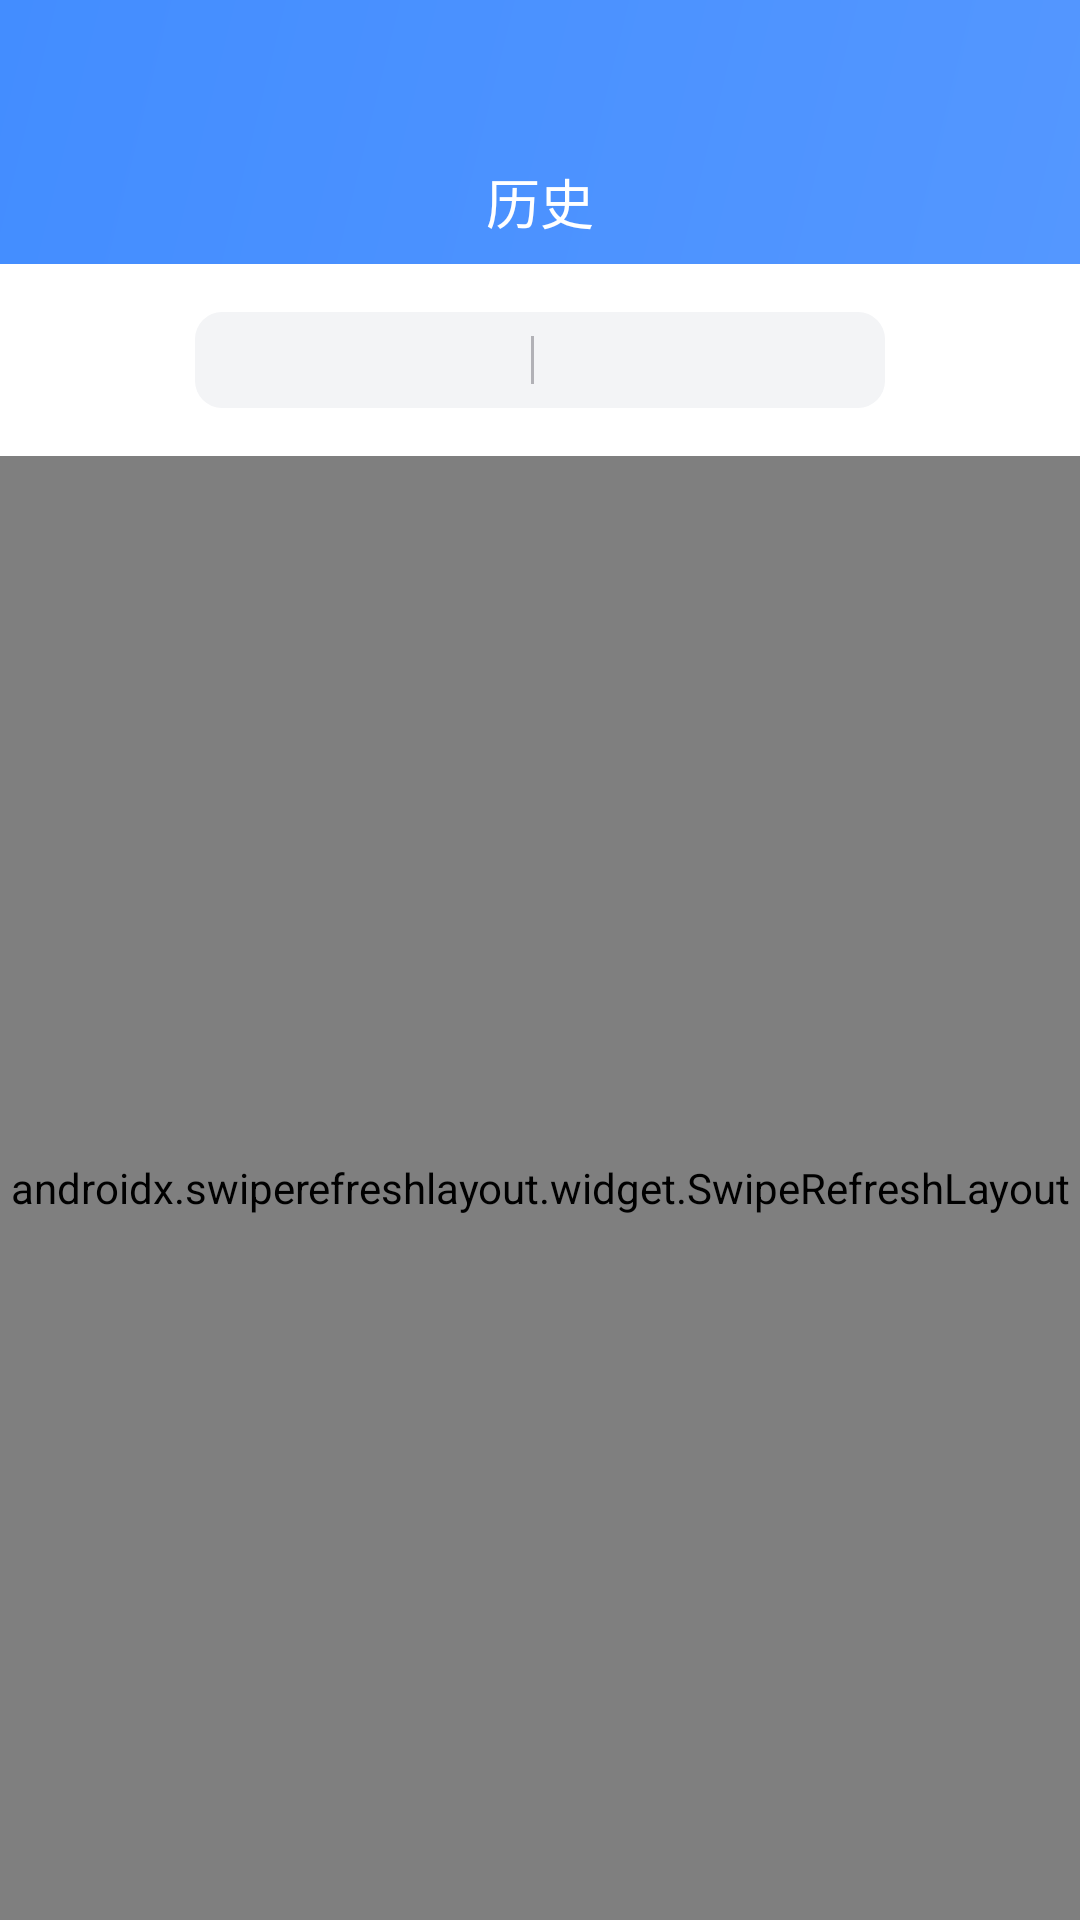

The Android layout XML behind this screen, and the referenced resources:
<!-- AndroidManifest.xml: application theme Theme.PC300 -->
<!-- res/layout/lpm311_fragment_history.xml -->
<?xml version="1.0" encoding="utf-8"?>
<androidx.constraintlayout.widget.ConstraintLayout xmlns:android="http://schemas.android.com/apk/res/android"
    xmlns:app="http://schemas.android.com/apk/res-auto"
    xmlns:tools="http://schemas.android.com/tools"
    android:layout_width="match_parent"
    android:layout_height="match_parent"
    tools:context=".ui.history.LPM311HistoryFragment">
    <ImageView
        android:src="@drawable/top_bg"
        app:layout_constraintTop_toTopOf="parent"
        android:layout_width="match_parent"
        android:layout_height="88dp"/>
    <TextView
        android:elevation="1dp"
        app:layout_constraintTop_toTopOf="parent"
        app:layout_constraintStart_toStartOf="parent"
        app:layout_constraintEnd_toEndOf="parent"
        android:text="历史"
        android:fontFamily="@font/pingfang_sc_bold"
        android:layout_marginTop="54dp"
        android:textColor="@color/white"
        android:textSize="18sp"
        android:layout_width="wrap_content"
        android:layout_height="wrap_content"/>

    <androidx.cardview.widget.CardView
        android:layout_width="230dp"
        android:layout_height="32dp"
        android:layout_marginTop="104dp"
        android:elevation="0dp"
        android:background="#F3F4F6"
        app:cardCornerRadius="9dp"
        app:cardElevation="0dp"
        app:layout_constraintStart_toStartOf="parent"
        app:layout_constraintEnd_toEndOf="parent"
        app:layout_constraintTop_toTopOf="parent">
        <RelativeLayout
            android:background="#F3F4F6"
            android:paddingStart="2dp"
            android:paddingEnd="2dp"
            android:layout_width="match_parent"
            android:layout_height="match_parent">

            <androidx.recyclerview.widget.RecyclerView
                android:id="@+id/top_view"
                android:clickable="true"
                android:focusable="true"
                android:elevation="10dp"
                android:layout_width="match_parent"
                android:layout_height="match_parent"/>
            <View
                android:elevation="-10dp"
                android:background="#5C3C3C43"
                android:layout_marginStart="110dp"
                android:layout_alignParentStart="true"
                android:layout_centerVertical="true"
                android:layout_width="1dp"
                android:layout_height="16dp"/>

        </RelativeLayout>
    </androidx.cardview.widget.CardView>


    <androidx.swiperefreshlayout.widget.SwipeRefreshLayout
        android:layout_width="match_parent"
        android:id="@+id/refresh"
        android:layout_marginTop="152dp"
        android:layout_height="match_parent">
        <androidx.recyclerview.widget.RecyclerView
            android:elevation="1dp"
            android:id="@+id/left_view"
            app:layout_constraintTop_toTopOf="parent"

            app:layout_constraintStart_toStartOf="parent"
            android:layout_width="match_parent"
            android:layout_height="match_parent"/>
    </androidx.swiperefreshlayout.widget.SwipeRefreshLayout>



</androidx.constraintlayout.widget.ConstraintLayout>
<!-- resources referenced by this layout -->
<resources>
  <color name="white">#FFFFFFFF</color>
  <!-- drawable top_bg (drawable) -->
  <?xml version="1.0" encoding="utf-8"?>
  <shape xmlns:android="http://schemas.android.com/apk/res/android"
      android:shape="rectangle">
      <gradient
          android:angle="135"
          android:endColor="#438DFF"
          android:startColor="#5497FF"
          android:type="linear"
          android:useLevel="true" />
      <corners android:radius="0dp" />
  </shape>
  <style name="Theme.PC300" parent="Theme.MaterialComponents.DayNight.DarkActionBar">
          
          <item name="colorPrimary">@color/purple_500</item>
          <item name="colorPrimaryVariant">@color/purple_700</item>
          <item name="colorOnPrimary">@color/white</item>
          
          <item name="colorSecondary">@color/teal_200</item>
          <item name="colorSecondaryVariant">@color/teal_700</item>
          <item name="colorOnSecondary">@color/black</item>
          
          <item name="android:statusBarColor" tools:targetApi="l">?attr/colorPrimaryVariant</item>
          
      </style>
  <color name="purple_500">#FF6200EE</color>
  <color name="purple_700">#FF3700B3</color>
  <color name="teal_200">#FF03DAC5</color>
  <color name="teal_700">#FF018786</color>
  <color name="black">#FF000000</color>
</resources>
